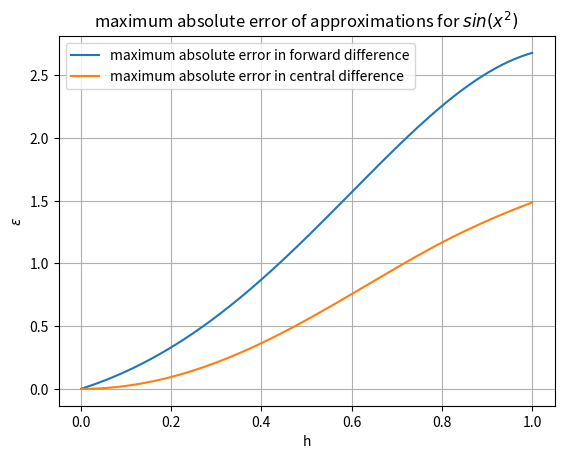

The matplotlib source for this figure:
import numpy as np
import matplotlib.pyplot as plt

# Defining the function sin(x^2)
def f(x):
    return np.sin(x**2)

# Defining the actual derivative of f(x)
def f_dash(x):
    return 2*x*np.cos(x**2)

# Defining the approximations of f(x) and populating required variables
def delta_plus(x, h):
    return (f(x + h) - f(x)) / h
def delta_c(x, h):
    return (f(x + h) - f(x - h)) / (2*h)

x_values = np.linspace(0, 1, 1000)
y_f_dash = f_dash(x_values)

def compute_maxAbsErrs(h):
    y_delta_plus = delta_plus(x_values, h)
    y_delta_plus_absErr = np.abs(y_delta_plus - y_f_dash)
    ans_delta_plus = max(y_delta_plus_absErr)

    y_delta_c = delta_c(x_values, h)
    y_delta_c_absErr = np.abs(y_delta_c - y_f_dash)
    ans_delta_c = max(y_delta_c_absErr)
    
    return ans_delta_plus,ans_delta_c

# Generating data for plotting
hs = [i*0.001 for i in range(1001)]
maxErr_delta_plus,maxErr_delta_c=[],[]
for h in hs:
    aa, bb = compute_maxAbsErrs(h)
    maxErr_delta_plus.append(aa)
    maxErr_delta_c.append(bb)

# Plotting...
plt.plot(hs, maxErr_delta_plus, label="maximum absolute error in forward difference")
plt.plot(hs, maxErr_delta_c, label="maximum absolute error in central difference")
plt.legend()
plt.title("maximum absolute error of approximations for " +r"$sin(x^2)$")
plt.xlabel("h")
plt.ylabel(r"$\epsilon$")
plt.grid()
plt.show()
